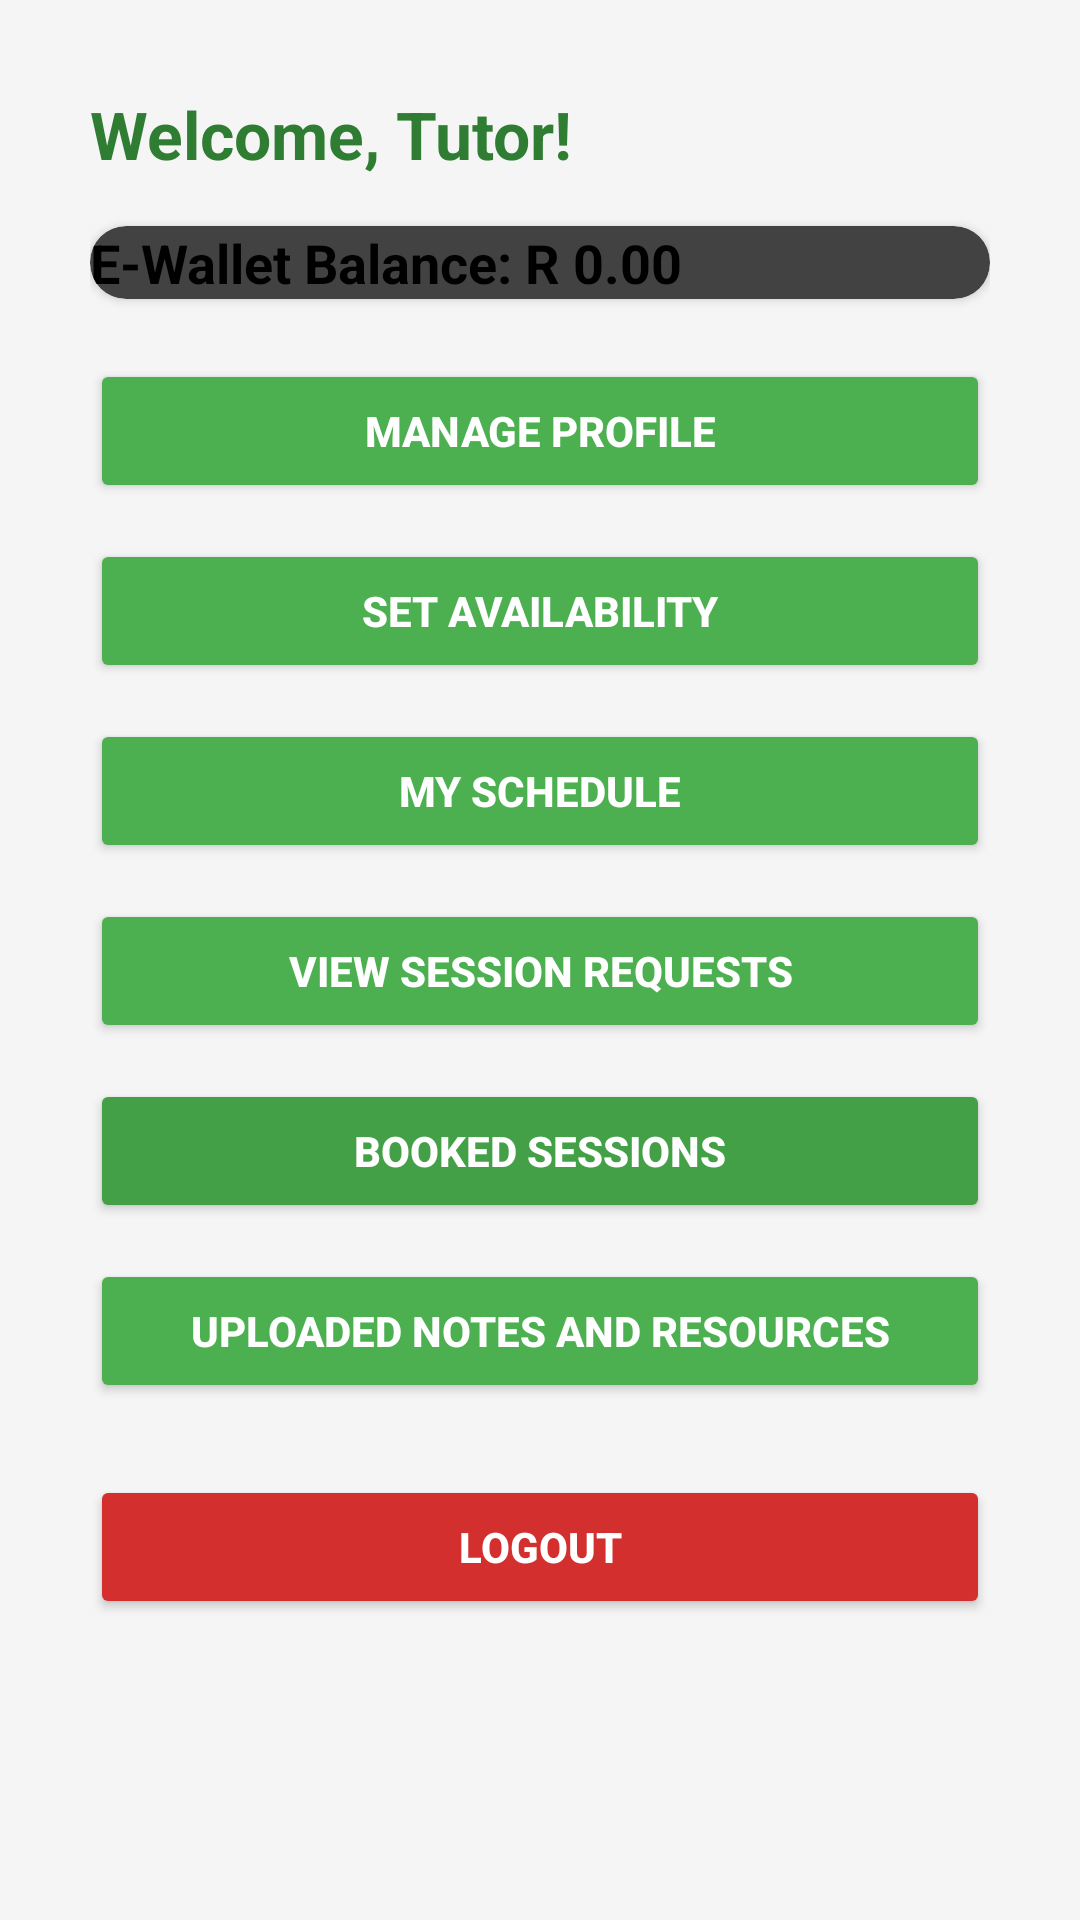

Here is an Android app screen rendered from its layout file. Give the layout XML and the strings, colors and styles it references.
<!-- AndroidManifest.xml: application theme Theme.TutorLink -->
<!-- res/layout/activity_tutor_home.xml -->
<?xml version="1.0" encoding="utf-8"?>
<androidx.constraintlayout.widget.ConstraintLayout
    xmlns:android="http://schemas.android.com/apk/res/android"
    xmlns:app="http://schemas.android.com/apk/res-auto"
    xmlns:tools="http://schemas.android.com/tools"
    android:id="@+id/main"
    android:layout_width="match_parent"
    android:layout_height="match_parent"
    tools:context=".tutor_home"
    android:background="#F5F5F5"
    android:padding="30dp">

    
    <TextView
        android:id="@+id/welcomeText"
        android:layout_width="0dp"
        android:layout_height="wrap_content"
        android:text="Welcome, Tutor!"
        android:textColor="#2E7D32"
        android:textSize="22sp"
        android:textStyle="bold"
        app:layout_constraintEnd_toEndOf="parent"
        app:layout_constraintStart_toStartOf="parent"
        app:layout_constraintTop_toTopOf="parent" />

    
    <androidx.cardview.widget.CardView
        android:id="@+id/ewalletCard"
        android:layout_width="0dp"
        android:layout_height="wrap_content"
        android:layout_marginTop="16dp"
        android:elevation="4dp"
        android:padding="16dp"
        app:cardCornerRadius="12dp"
        app:layout_constraintTop_toBottomOf="@id/welcomeText"
        app:layout_constraintStart_toStartOf="parent"
        app:layout_constraintEnd_toEndOf="parent">

        <TextView
            android:id="@+id/ewalletBalance"
            android:layout_width="match_parent"
            android:layout_height="wrap_content"
            android:text="E-Wallet Balance: R 0.00"
            android:textColor="#000000"
            android:textSize="18sp"
            android:textStyle="bold" />
    </androidx.cardview.widget.CardView>

    
    <Button
        android:id="@+id/btnEditProfile"
        android:layout_width="0dp"
        android:layout_height="wrap_content"
        android:layout_marginTop="20dp"
        android:text="Manage Profile"
        android:textStyle="bold"
        android:backgroundTint="#4CAF50"
        android:textColor="#ffffff"
        app:layout_constraintTop_toBottomOf="@id/ewalletCard"
        app:layout_constraintStart_toStartOf="parent"
        app:layout_constraintEnd_toEndOf="parent"/>

    
    <Button
        android:id="@+id/btnSetAvailability"
        android:layout_width="0dp"
        android:layout_height="wrap_content"
        android:layout_marginTop="12dp"
        android:text="Set Availability"
        android:textStyle="bold"
        android:backgroundTint="#4CAF50"
        android:textColor="#ffffff"
        app:layout_constraintTop_toBottomOf="@id/btnEditProfile"
        app:layout_constraintStart_toStartOf="parent"
        app:layout_constraintEnd_toEndOf="parent" />

    
    <Button
        android:id="@+id/btnScheduleSession"
        android:layout_width="0dp"
        android:layout_height="wrap_content"
        android:layout_marginTop="12dp"
        android:text="My Schedule"
        android:textStyle="bold"
        android:backgroundTint="#4CAF50"
        android:textColor="#ffffff"
        app:layout_constraintTop_toBottomOf="@id/btnSetAvailability"
        app:layout_constraintStart_toStartOf="parent"
        app:layout_constraintEnd_toEndOf="parent" />

    
    <Button
        android:id="@+id/btnSessionRequests"
        android:layout_width="0dp"
        android:layout_height="wrap_content"
        android:layout_marginTop="12dp"
        android:text="View Session Requests"
        android:textStyle="bold"
        android:backgroundTint="#4CAF50"
        android:textColor="#ffffff"
        app:layout_constraintTop_toBottomOf="@id/btnScheduleSession"
        app:layout_constraintStart_toStartOf="parent"
        app:layout_constraintEnd_toEndOf="parent" />

    
    <Button
        android:id="@+id/btnViewBookedSessions"
        android:layout_width="0dp"
        android:layout_height="wrap_content"
        android:layout_marginTop="12dp"
        android:text="Booked Sessions"
        android:textStyle="bold"
        android:backgroundTint="#43A047"
        android:textColor="#ffffff"
        app:layout_constraintTop_toBottomOf="@id/btnSessionRequests"
        app:layout_constraintStart_toStartOf="parent"
        app:layout_constraintEnd_toEndOf="parent" />

    
    <Button
        android:id="@+id/btnMyResources"
        android:layout_width="0dp"
        android:layout_height="wrap_content"
        android:layout_marginTop="12dp"
        android:text="Uploaded Notes and Resources"
        android:textStyle="bold"
        android:backgroundTint="#4CAF50"
        android:textColor="#ffffff"
        app:layout_constraintTop_toBottomOf="@id/btnViewBookedSessions"
        app:layout_constraintStart_toStartOf="parent"
        app:layout_constraintEnd_toEndOf="parent" />

    
    <Button
        android:id="@+id/btnLogout"
        android:layout_width="0dp"
        android:layout_height="wrap_content"
        android:layout_marginTop="24dp"
        android:text="Logout"
        android:backgroundTint="#D32F2F"
        android:textColor="#ffffff"
        android:textStyle="bold"
        app:layout_constraintTop_toBottomOf="@id/btnMyResources"
        app:layout_constraintStart_toStartOf="parent"
        app:layout_constraintEnd_toEndOf="parent"/>
</androidx.constraintlayout.widget.ConstraintLayout>
<!-- resources referenced by this layout -->
<resources>
  <style name="Theme.TutorLink" parent="Theme.AppCompat.NoActionBar">
      
      <item name="colorPrimary">@color/teal_200</item>
      <item name="colorPrimaryVariant">@color/teal_200</item>
      <item name="colorOnPrimary">@color/white</item>
      
      <item name="colorSecondary">@color/teal_200</item>
      <item name="colorSecondaryVariant">@color/teal_700</item>
      <item name="colorOnSecondary">@color/black</item>
      
      <item name="android:statusBarColor">@color/teal_200</item>
      
      
      
  </style>
  <color name="teal_200">#FF03DAC5</color>
  <color name="white">#FFFFFFFF</color>
  <color name="teal_700">#FF018786</color>
  <color name="black">#FF000000</color>
</resources>
